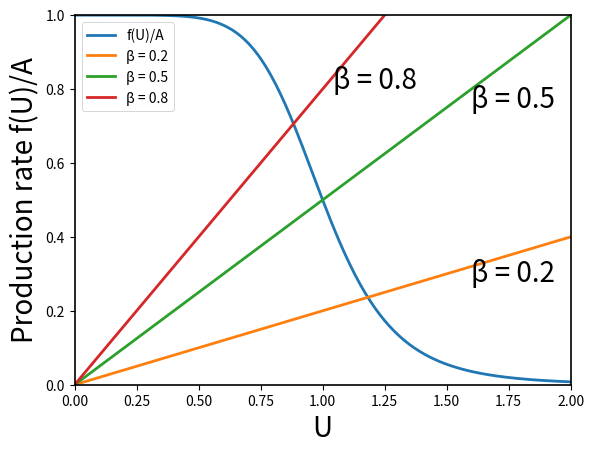
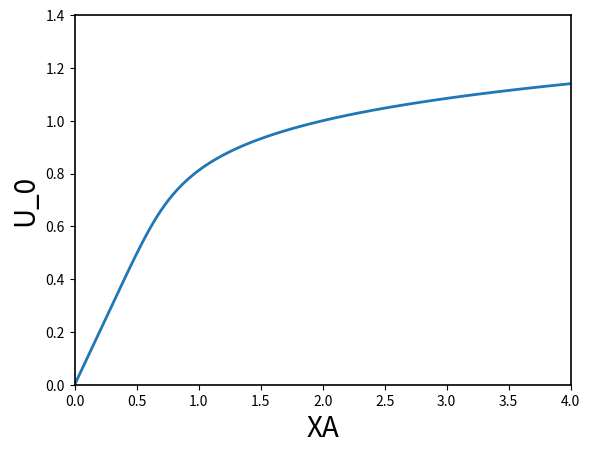
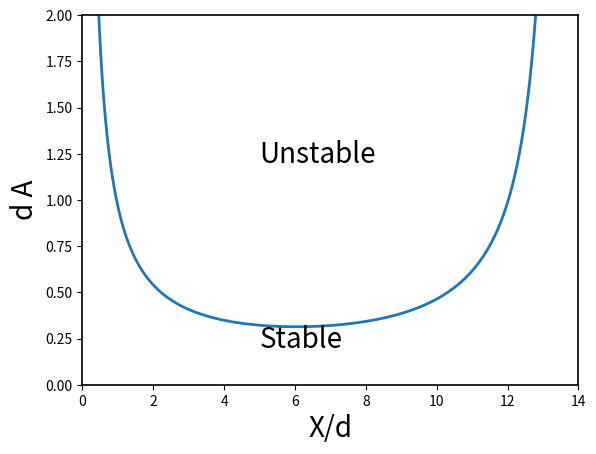
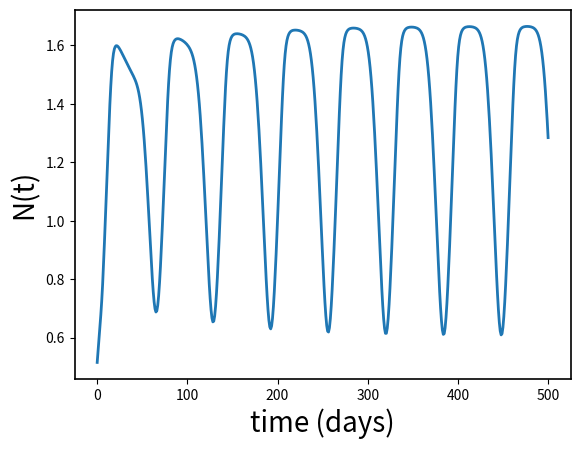

These charts were generated, in order, by the following Python code:
#   -------------------------------------------------------------------
# 
#  Code to solve red blood cell delay differential equation
#  using method of lines.
# 
#    For Chapter 13, Section 13.1.3 of
#    Keener and Sneyd, Mathematical Physiology, 3rd Edition, Springer.
# 
# [redacted]
# 
#   -------------------------------------------------------------------

import numpy as np
import matplotlib.pyplot as plt
from scipy.integrate import odeint

# RHS for time-dependent simulation
def deRHS(s, t):

    n0 = A / (1 + s[M-1] ** 7)
    n = np.hstack([n0, s[M:M + N]])
    N0 = (np.sum(n[1:-2]) + n0 / 2 + n[-1] / 2) * dx  # The integral
    Nt = np.hstack([N0, s[:M]])
    FN = (Nt[:M] - Nt[1:M+1]) / dy
    Fn = (n[:N] - n[1:N+1]) / dx

    return np.hstack([FN, Fn])

# Set default plot parameters
plt.rcParams.update({
    'axes.labelsize': 20,
    'axes.linewidth': 1.2,
    'lines.linewidth': 2.0,
    'patch.linewidth': 0.7,
})

# Steady state analysis
N = np.arange(0, 3, 0.01)
F = 1 / (1 + N ** 7)
blist = [0.2, 0.5, 0.8]

# Plot 1: Red blood cell production
plt.figure(1)
plt.plot(N, F, label='f(U)/A', linewidth=2)
for b in blist:
    plt.plot(N, b * N, label=f'β = {b}', linewidth=2)
plt.xlabel('U')
plt.ylabel('Production rate f(U)/A')
plt.axis([0, 2, 0, 1])
plt.text(1.6, 0.28, 'β = 0.2', fontsize=20)
plt.text(1.6, 0.75, 'β = 0.5', fontsize=20)
plt.text(1.04, 0.8, 'β = 0.8', fontsize=20)
plt.legend()

# Plot 2: U_0 vs. XA
plt.figure(2)
plt.plot(N / F, N, linewidth=2)
plt.ylabel('U_0')
plt.xlabel('XA')
plt.axis([0, 4, 0, 1.4])

# Parameters
d = 7  # Time delay
X = 50  # Lifetime of red blood cells
A = 0.1  # Value for f(0)

# # Plot 3: Stability diagram
x = np.arange(0, 16, 0.01)
f = np.pi * x / ((2 + x) * np.sin(2 * np.pi / (2 + x)))
p = 7
N0p = f / (p - f)
N0 = N0p ** (1 / p)
dA = N0 * (1 + N0p) / x
nnp = np.where(N0p > 0)

plt.figure(3)
plt.plot(x[nnp], dA[nnp], linewidth=2)
plt.xlabel('X/d')
plt.ylabel('d A')
plt.axis([0, 14, 0, 2])
plt.text(5, 1.2, 'Unstable', fontsize=20)
plt.text(5, 0.2, 'Stable', fontsize=20)



# Time-dependent simulation

# Grid
N = 100  # Number of grid points for n
M = 10  # Number of grid points for N
dx = X / (N - 1)  # Grid spacing for n
dy = d / (M - 1)  # Grid spacing for N

# Time span
tspan = np.linspace(0, 500, 500)

# Initial data
s0 = np.hstack([np.ones(M), np.ones(N) * dx / X])

# Solve the ODE
sol = odeint(deRHS, s0, tspan)

n0 = A / (1 + sol[:, M - 1] ** 7)
n = sol[:, M:M + N]
N0 = (np.sum(n[:, :-2], axis=1) + n0 / 2 + n[:, N-1] / 2) * dx  # The integral
    
# Plot the results
plt.figure(4)
plt.plot(tspan, N0, linewidth=2)
plt.xlabel('time (days)')
plt.ylabel('N(t)')



